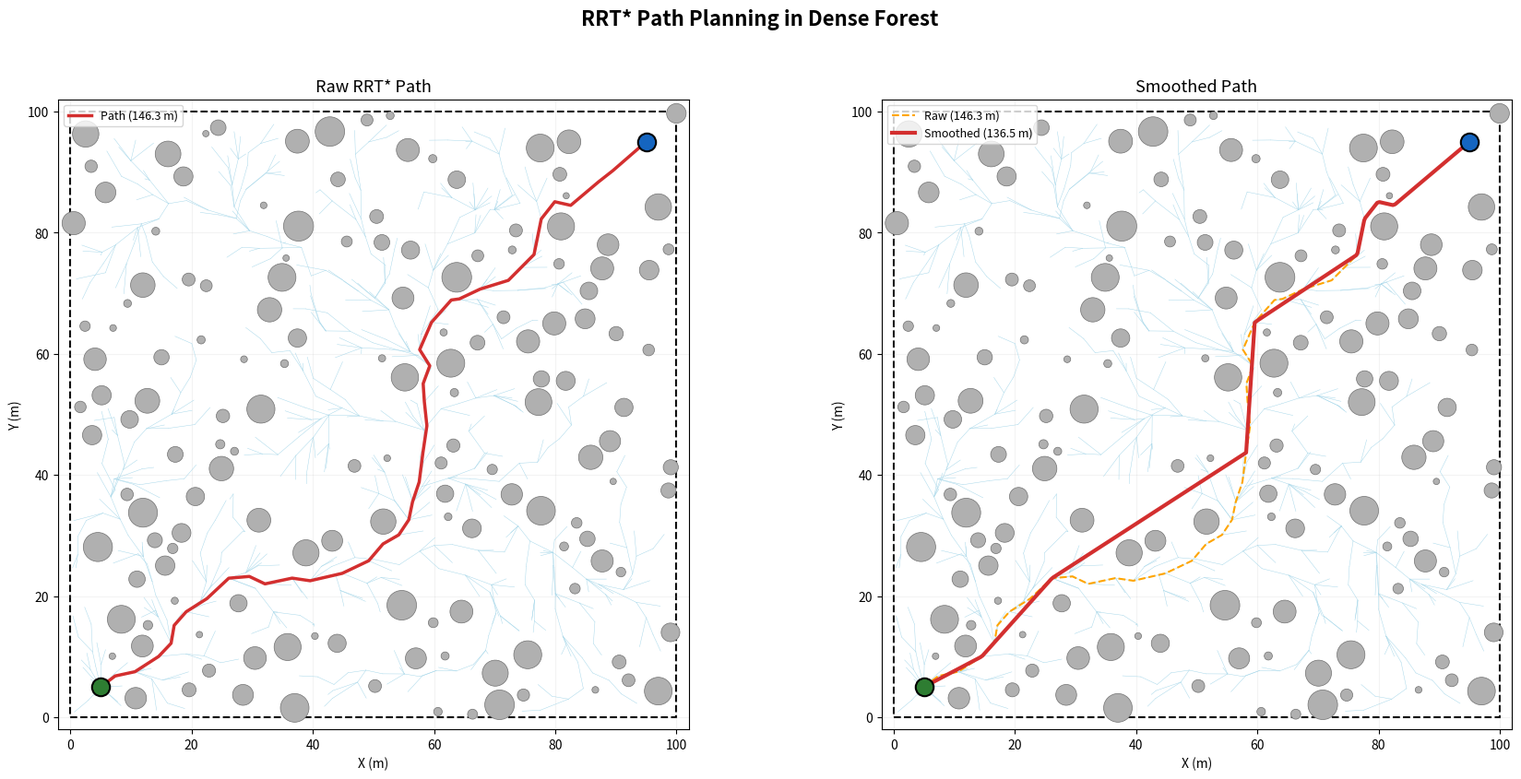

This figure's Python source: (Note: this script raises an exception after producing the figure.)
"""Standalone RRT* path planning demo in a randomly generated 2D forest.

No AirSim dependency — requires only numpy, matplotlib, scipy.
Generates 150 random trees, plans a path with RRT*, shows the raw and
smoothed result side by side, and prints planning statistics.
"""

import random
import time
from typing import List, Optional, Tuple

import matplotlib.pyplot as plt
import matplotlib.patches as patches
import numpy as np


# ---------------------------------------------------------------------------
# Forest generation
# ---------------------------------------------------------------------------

def generate_forest(
    num_trees: int = 150,
    area_size: float = 100.0,
    radius_range: Tuple[float, float] = (0.5, 2.5),
    start: np.ndarray = None,
    goal: np.ndarray = None,
    clearance: float = 4.0,
    seed: int = 42,
) -> List[Tuple[np.ndarray, float]]:
    """Generate random circular trees, keeping start/goal regions clear.

    Returns list of (center, radius) tuples.
    """
    rng = np.random.RandomState(seed)
    trees = []
    for _ in range(num_trees * 5):
        if len(trees) >= num_trees:
            break
        cx = rng.uniform(0, area_size)
        cy = rng.uniform(0, area_size)
        r = rng.uniform(*radius_range)
        center = np.array([cx, cy])

        # Keep start and goal areas clear
        if start is not None and np.linalg.norm(center - start) < clearance + r:
            continue
        if goal is not None and np.linalg.norm(center - goal) < clearance + r:
            continue

        # Avoid overlapping trees
        overlap = False
        for tc, tr in trees:
            if np.linalg.norm(center - tc) < r + tr + 0.3:
                overlap = True
                break
        if not overlap:
            trees.append((center, r))

    return trees


# ---------------------------------------------------------------------------
# 2‑D RRT* (standalone, no project imports)
# ---------------------------------------------------------------------------

class Node:
    __slots__ = ("pos", "parent", "cost", "children")

    def __init__(self, pos: np.ndarray, parent: "Node" = None, cost: float = 0.0):
        self.pos = pos
        self.parent = parent
        self.cost = cost
        self.children: List["Node"] = []


def _segment_hits_circle(
    p1: np.ndarray, p2: np.ndarray, center: np.ndarray, radius: float
) -> bool:
    """Return True if line segment p1→p2 intersects the circle."""
    d = p2 - p1
    f = p1 - center
    a = d @ d
    b = 2.0 * (f @ d)
    c = f @ f - radius * radius
    disc = b * b - 4 * a * c
    if disc < 0:
        return False
    disc_sqrt = np.sqrt(disc)
    t1 = (-b - disc_sqrt) / (2 * a)
    t2 = (-b + disc_sqrt) / (2 * a)
    # Intersection if any t in [0, 1]
    return (0 <= t1 <= 1) or (0 <= t2 <= 1) or (t1 < 0 and t2 > 1)


def _collision_free(
    p1: np.ndarray, p2: np.ndarray, trees: List[Tuple[np.ndarray, float]],
    margin: float = 0.8,
) -> bool:
    for center, r in trees:
        if _segment_hits_circle(p1, p2, center, r + margin):
            return False
    return True


def rrt_star(
    start: np.ndarray,
    goal: np.ndarray,
    trees: List[Tuple[np.ndarray, float]],
    area_size: float = 100.0,
    max_iter: int = 4000,
    step_size: float = 3.0,
    goal_sample_rate: float = 0.08,
    search_radius: float = 8.0,
    margin: float = 0.8,
    seed: int = 42,
) -> Tuple[List[np.ndarray], List[Node]]:
    """Run RRT* and return (path, full_tree).  path is [] if not found."""
    rng = np.random.RandomState(seed)
    root = Node(start.copy())
    all_nodes: List[Node] = [root]

    for _ in range(max_iter):
        # --- sample ---
        if rng.random() < goal_sample_rate:
            sample = goal.copy()
        else:
            sample = rng.uniform(0, area_size, size=2)

        # --- nearest ---
        dists = np.array([np.linalg.norm(n.pos - sample) for n in all_nodes])
        nearest = all_nodes[int(np.argmin(dists))]

        # --- steer ---
        diff = sample - nearest.pos
        d = np.linalg.norm(diff)
        new_pos = sample if d <= step_size else nearest.pos + diff / d * step_size

        # --- collision check ---
        if not _collision_free(nearest.pos, new_pos, trees, margin):
            continue

        # --- find near nodes ---
        near_nodes = [
            n for n in all_nodes
            if np.linalg.norm(n.pos - new_pos) < search_radius
        ]

        # --- choose best parent ---
        best_parent = nearest
        best_cost = nearest.cost + np.linalg.norm(nearest.pos - new_pos)
        for n in near_nodes:
            c = n.cost + np.linalg.norm(n.pos - new_pos)
            if c < best_cost and _collision_free(n.pos, new_pos, trees, margin):
                best_parent = n
                best_cost = c

        new_node = Node(new_pos, parent=best_parent, cost=best_cost)
        best_parent.children.append(new_node)
        all_nodes.append(new_node)

        # --- rewire ---
        for n in near_nodes:
            nc = new_node.cost + np.linalg.norm(new_node.pos - n.pos)
            if nc < n.cost and _collision_free(new_node.pos, n.pos, trees, margin):
                if n.parent is not None:
                    n.parent.children.remove(n)
                n.parent = new_node
                n.cost = nc
                new_node.children.append(n)

        # --- goal check ---
        if np.linalg.norm(new_pos - goal) < step_size:
            if _collision_free(new_pos, goal, trees, margin):
                goal_node = Node(
                    goal.copy(), parent=new_node,
                    cost=new_node.cost + np.linalg.norm(new_pos - goal),
                )
                new_node.children.append(goal_node)
                all_nodes.append(goal_node)
                path = _extract_path(goal_node)
                return path, all_nodes

    return [], all_nodes


def _extract_path(node: Node) -> List[np.ndarray]:
    path = []
    while node is not None:
        path.append(node.pos.copy())
        node = node.parent
    path.reverse()
    return path


# ---------------------------------------------------------------------------
# Path smoothing
# ---------------------------------------------------------------------------

def smooth_path(
    path: List[np.ndarray],
    trees: List[Tuple[np.ndarray, float]],
    margin: float = 0.8,
    num_points: int = 300,
) -> np.ndarray:
    """Shortcut + linear interpolation for a shorter, smoother path."""
    # --- greedy shortcutting: try to skip as many waypoints as possible ---
    wp = [p.copy() for p in path]
    i = 0
    while i < len(wp) - 2:
        j = len(wp) - 1
        while j > i + 1:
            if _collision_free(wp[i], wp[j], trees, margin):
                wp = wp[: i + 1] + wp[j:]
                break
            j -= 1
        i += 1

    # --- dense linear interpolation along the shortcut waypoints ---
    pts = np.array(wp)
    # Compute cumulative arc length
    diffs = np.diff(pts, axis=0)
    seg_lens = np.linalg.norm(diffs, axis=1)
    cum_len = np.concatenate([[0], np.cumsum(seg_lens)])
    total_len = cum_len[-1]

    if total_len < 1e-6:
        return pts

    t_fine = np.linspace(0, total_len, num_points)
    smooth = np.column_stack([
        np.interp(t_fine, cum_len, pts[:, 0]),
        np.interp(t_fine, cum_len, pts[:, 1]),
    ])
    return smooth


def path_length(pts) -> float:
    pts = np.asarray(pts)
    return float(np.sum(np.linalg.norm(np.diff(pts, axis=0), axis=1)))


# ---------------------------------------------------------------------------
# Visualization
# ---------------------------------------------------------------------------

def draw_forest(ax, trees):
    for center, r in trees:
        circle = patches.Circle(center, r, fc="#b0b0b0", ec="#707070",
                                 linewidth=0.5, zorder=1)
        ax.add_patch(circle)


def draw_rrt_tree(ax, nodes: List[Node]):
    for node in nodes:
        if node.parent is not None:
            xs = [node.parent.pos[0], node.pos[0]]
            ys = [node.parent.pos[1], node.pos[1]]
            ax.plot(xs, ys, color="#a8d8ea", linewidth=0.35, zorder=2)


def main():
    area_size = 100.0
    start = np.array([5.0, 5.0])
    goal = np.array([95.0, 95.0])

    # --- generate forest ---
    print("Generating forest (150 trees)...")
    forest = generate_forest(
        num_trees=150, area_size=area_size,
        start=start, goal=goal, clearance=4.0, seed=42,
    )
    print(f"  Placed {len(forest)} trees")

    # --- plan ---
    print("Running RRT*...")
    t0 = time.perf_counter()
    raw_path, all_nodes = rrt_star(
        start, goal, forest, area_size=area_size,
        max_iter=6000, step_size=3.0, search_radius=5.0,
        goal_sample_rate=0.08, margin=0.8, seed=42,
    )
    planning_time = time.perf_counter() - t0

    if not raw_path:
        print("ERROR: No path found — try increasing max_iter or decreasing trees.")
        return

    raw_len = path_length(raw_path)
    smoothed = smooth_path(raw_path, forest, margin=0.8)
    smooth_len = path_length(smoothed)

    print(f"\n{'='*45}")
    print(f"  Planning time       : {planning_time:.3f} s")
    print(f"  Tree nodes explored : {len(all_nodes)}")
    print(f"  Raw path waypoints  : {len(raw_path)}")
    print(f"  Raw path length     : {raw_len:.2f} m")
    print(f"  Smoothed path length: {smooth_len:.2f} m")
    print(f"  Length reduction     : {(1 - smooth_len/raw_len)*100:.1f}%")
    print(f"{'='*45}\n")

    # --- plot ---
    fig, axes = plt.subplots(1, 2, figsize=(18, 8.5), dpi=110)
    fig.suptitle("RRT* Path Planning in Dense Forest", fontsize=16, fontweight="bold")

    for ax, title, show_smooth in [
        (axes[0], "Raw RRT* Path", False),
        (axes[1], "Smoothed Path", True),
    ]:
        ax.set_xlim(-2, area_size + 2)
        ax.set_ylim(-2, area_size + 2)
        ax.set_aspect("equal")
        ax.set_title(title, fontsize=13)
        ax.set_xlabel("X (m)")
        ax.set_ylabel("Y (m)")
        ax.grid(True, alpha=0.15)

        # Area boundary
        ax.add_patch(patches.Rectangle(
            (0, 0), area_size, area_size,
            fill=False, ec="black", lw=1.5, ls="--", zorder=0,
        ))

        draw_forest(ax, forest)
        draw_rrt_tree(ax, all_nodes)

        if show_smooth:
            # Raw path in thin dashed orange for reference
            raw_arr = np.array(raw_path)
            ax.plot(raw_arr[:, 0], raw_arr[:, 1], color="orange",
                    lw=1.5, ls="--", zorder=4, label=f"Raw ({raw_len:.1f} m)")
            ax.plot(smoothed[:, 0], smoothed[:, 1], color="#d32f2f",
                    lw=3, zorder=5, label=f"Smoothed ({smooth_len:.1f} m)")
            ax.legend(loc="upper left", fontsize=9)
        else:
            raw_arr = np.array(raw_path)
            ax.plot(raw_arr[:, 0], raw_arr[:, 1], color="#d32f2f",
                    lw=2.5, zorder=5, label=f"Path ({raw_len:.1f} m)")
            ax.legend(loc="upper left", fontsize=9)

        # Start & goal
        ax.plot(*start, "o", color="#2e7d32", ms=14, zorder=6,
                markeredgecolor="black", markeredgewidth=1.5, label="Start")
        ax.plot(*goal, "o", color="#1565c0", ms=14, zorder=6,
                markeredgecolor="black", markeredgewidth=1.5, label="Goal")

    fig.tight_layout(rect=[0, 0, 1, 0.94])

    save_path = "results/demo_rrt_pathplanning.png"
    fig.savefig(save_path, dpi=150, bbox_inches="tight")
    print(f"Figure saved to {save_path}")
    plt.show()


if __name__ == "__main__":
    main()
